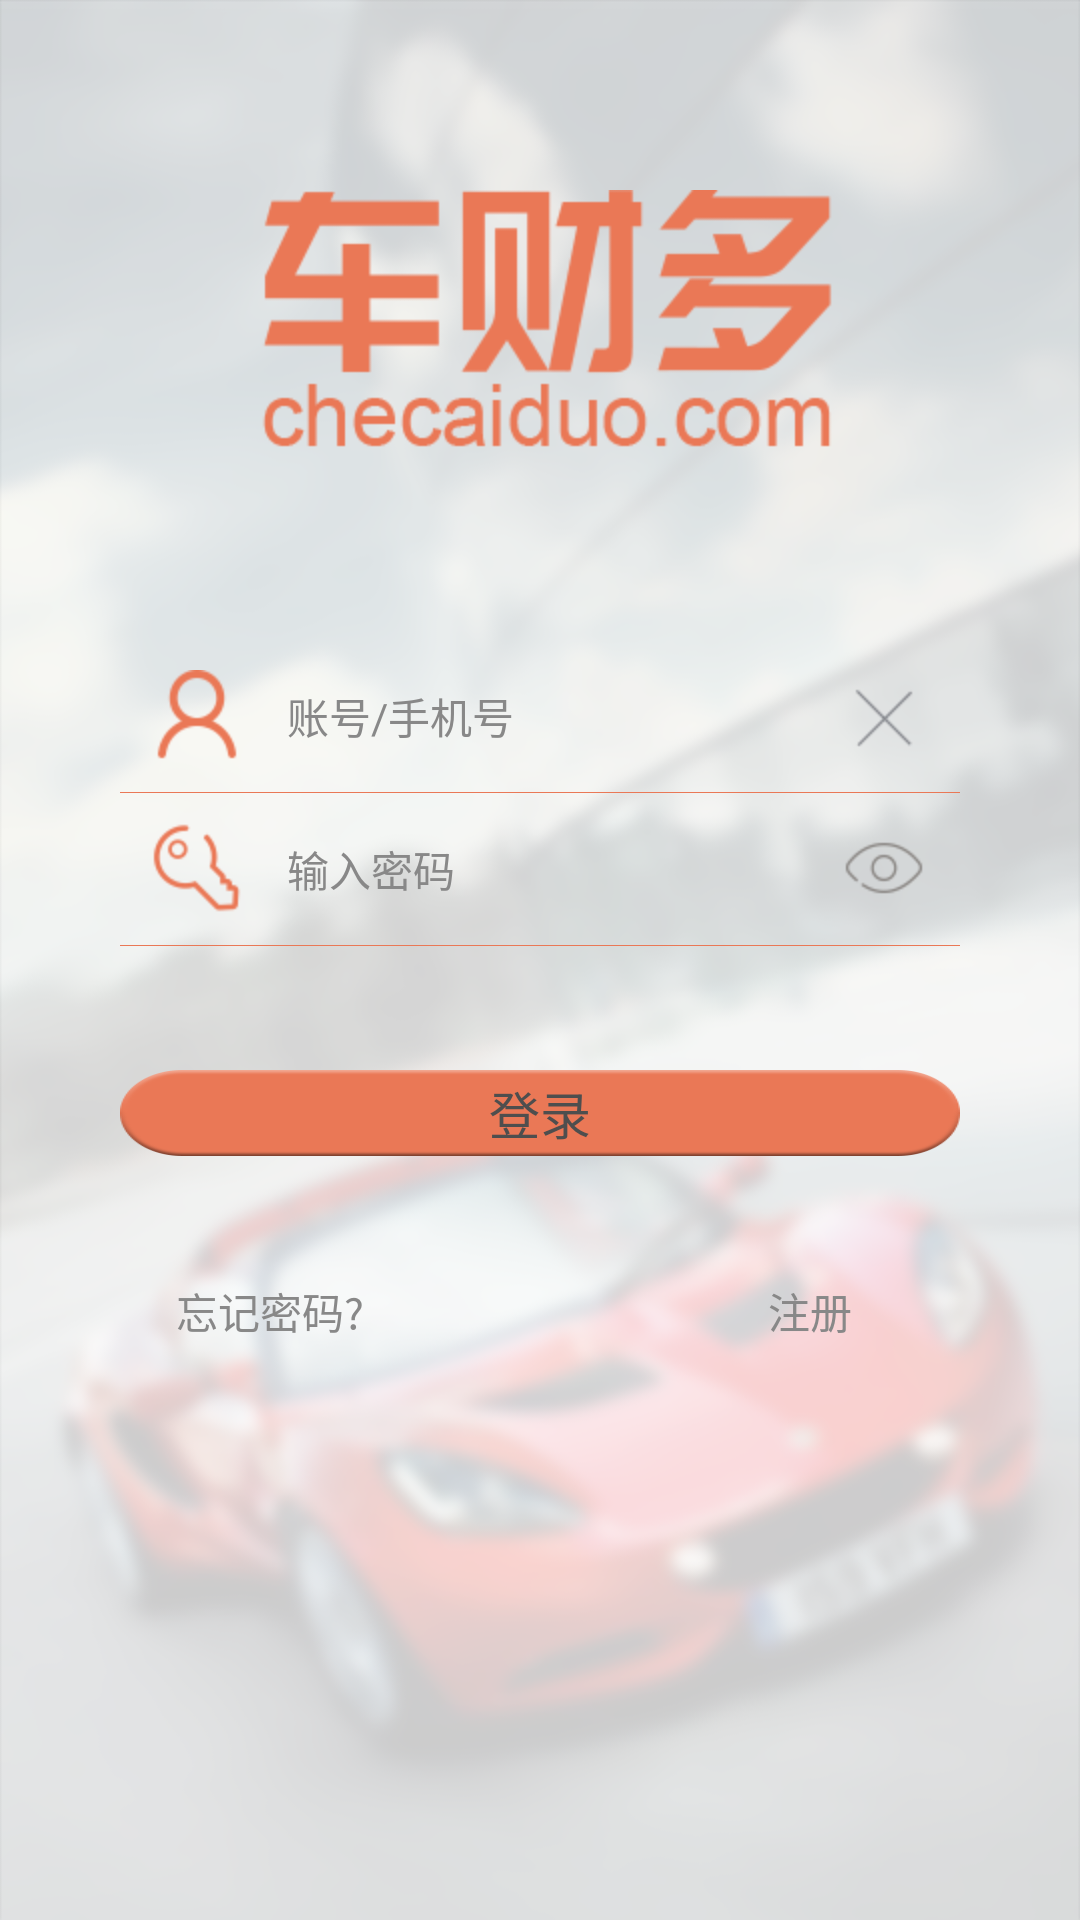

Reconstruct the res/layout file that produces this screen, plus the resources it refers to.
<!-- AndroidManifest.xml: application theme AppTheme -->
<!-- res/layout/activity_login.xml -->
<?xml version="1.0" encoding="utf-8"?>
<LinearLayout xmlns:android="http://schemas.android.com/apk/res/android"
    android:layout_width="match_parent"
    android:layout_height="match_parent"
    android:background="@drawable/pic_app_bg"
    android:orientation="vertical">

    <RelativeLayout
        android:layout_width="match_parent"
        android:layout_height="0dp"
        android:layout_weight="1">

        <ImageView
            android:layout_width="wrap_content"
            android:layout_height="wrap_content"
            android:layout_centerInParent="true"
            android:background="@drawable/pic_company_logo"
            android:scaleType="fitCenter" />

    </RelativeLayout>

    <RelativeLayout
        android:layout_width="match_parent"
        android:layout_height="0dp"
        android:layout_weight="1"
        android:paddingLeft="40dp"
        android:paddingRight="40dp">

        
        <LinearLayout
            android:id="@+id/llAccount"
            android:layout_width="match_parent"
            android:layout_height="wrap_content"
            android:orientation="vertical">

            <LinearLayout
                android:layout_width="match_parent"
                android:layout_height="wrap_content"
                android:orientation="horizontal"
                android:padding="10dp">

                <ImageView
                    android:layout_width="wrap_content"
                    android:layout_height="wrap_content"
                    android:src="@drawable/icon_account_avatar" />

                <EditText
                    style="?android:attr/textViewStyle"
                    android:layout_width="0dp"
                    android:layout_height="match_parent"
                    android:layout_weight="1"
                    android:background="@null"
                    android:hint="@string/string_hint_account"
                    android:paddingLeft="15dp"
                    android:textColorHint="@color/color_text_hint" />

                <ImageView
                    android:layout_width="wrap_content"
                    android:layout_height="wrap_content"
                    android:src="@drawable/icon_account_clear"
                    android:visibility="visible" />

            </LinearLayout>

            <View
                android:layout_width="match_parent"
                android:layout_height="1px"
                android:background="@color/color_app_primary" />

        </LinearLayout>

        
        <LinearLayout
            android:id="@+id/llPassword"
            android:layout_width="match_parent"
            android:layout_height="wrap_content"
            android:layout_below="@id/llAccount"
            android:orientation="vertical">

            <LinearLayout
                android:layout_width="match_parent"
                android:layout_height="wrap_content"
                android:orientation="horizontal"
                android:padding="10dp">

                <ImageView
                    android:layout_width="wrap_content"
                    android:layout_height="wrap_content"
                    android:src="@drawable/icon_password" />

                <EditText
                    style="?android:attr/textViewStyle"
                    android:layout_width="0dp"
                    android:layout_height="match_parent"
                    android:layout_weight="1"
                    android:background="@null"
                    android:hint="@string/string_hint_password"
                    android:paddingLeft="15dp"
                    android:textColorHint="@color/color_text_hint" />

                <ImageView
                    android:layout_width="wrap_content"
                    android:layout_height="wrap_content"
                    android:src="@drawable/icon_pass_visible"
                    android:visibility="visible" />

            </LinearLayout>

            <View
                android:layout_width="match_parent"
                android:layout_height="1px"
                android:background="@color/color_app_primary" />

        </LinearLayout>

        

        <LinearLayout
            android:layout_width="match_parent"
            android:layout_height="match_parent"
            android:layout_alignParentBottom="true"
            android:layout_below="@id/llPassword"
            android:gravity="center_vertical">

            <Button
                android:id="@+id/btnLogin"
                android:layout_width="match_parent"
                android:layout_height="86px"
                android:background="@drawable/button_selector"
                android:text="@string/string_btn_login"
                android:textColor="@color/color_text_font"
                android:textSize="17sp" />

        </LinearLayout>

    </RelativeLayout>

    <LinearLayout
        android:layout_width="match_parent"
        android:layout_height="0dp"
        android:layout_weight="1"
        android:orientation="horizontal">

        
        <TextView
            android:id="@+id/tvForget"
            android:layout_width="0dp"
            android:layout_height="wrap_content"
            android:layout_weight="1"
            android:gravity="center"
            android:text="@string/string_text_view_forget"
            android:textColor="@color/color_text_hint" />

        
        <TextView
            android:id="@+id/tvSignIn"
            android:layout_width="0dp"
            android:layout_height="wrap_content"
            android:layout_weight="1"
            android:gravity="center"
            android:text="@string/string_text_view_sign_in"
            android:textColor="@color/color_text_hint" />

    </LinearLayout>

</LinearLayout>
<!-- resources referenced by this layout -->
<resources>
  <color name="color_app_primary">#ea7856</color>
  <color name="color_text_font">#4e4e4e</color>
  <color name="color_text_hint">#888888</color>
  <!-- drawable button_selector (drawable) -->
  <?xml version="1.0" encoding="utf-8"?>
  <selector xmlns:android="http://schemas.android.com/apk/res/android">
  
      <item android:state_pressed="true"
          android:drawable="@drawable/btn_login_bg_pressed" />
  
      <item android:state_focused="false"
          android:drawable="@drawable/btn_login_bg" />
  
  </selector>
  <!-- drawable icon_account_avatar: png bitmap (drawable-hdpi, 2001 bytes) -->
  <!-- drawable icon_account_clear: png bitmap (drawable-hdpi, 1293 bytes) -->
  <!-- drawable icon_pass_visible: png bitmap (drawable-hdpi, 1937 bytes) -->
  <!-- drawable icon_password: png bitmap (drawable-hdpi, 2047 bytes) -->
  <!-- drawable pic_app_bg: png bitmap (drawable-hdpi, 271530 bytes) -->
  <!-- drawable pic_company_logo: png bitmap (drawable-hdpi, 7002 bytes) -->
  <string name="string_btn_login">登录</string>
  <string name="string_hint_account">账号/手机号</string>
  <string name="string_hint_password">输入密码</string>
  <string name="string_text_view_forget">忘记密码?</string>
  <string name="string_text_view_sign_in">注册</string>
  <style name="AppTheme" parent="AppTheme.Base" />
  <!-- drawable btn_login_bg_pressed: png bitmap (drawable-hdpi, 6014 bytes) -->
  <!-- drawable btn_login_bg: png bitmap (drawable-hdpi, 5952 bytes) -->
  <style name="AppTheme.Base" parent="Theme.AppCompat.NoActionBar">
          
          <item name="colorAccent">@color/colorAccent</item>
          <item name="colorPrimary">@color/accent_material_dark</item>
          <item name="colorPrimaryDark">@color/color_toolbar</item>
          <item name="android:windowActionBar">false</item>
          <item name="android:windowNoTitle">true</item>
      </style>
  <color name="colorAccent">#FF4081</color>
  <color name="color_toolbar">#f0171C22</color>
</resources>
